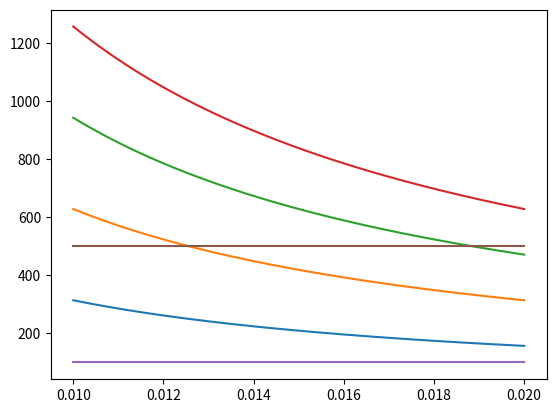

Recreate this plot in Python.
import numpy as np
import matplotlib.pyplot as plt
from scipy.optimize import fsolve

a = np.linspace(0.01, 0.02, 1001)
plt.plot(a, 1 * np.pi/a)
plt.plot(a, 2 * np.pi/a)
plt.plot(a, 3 * np.pi/a)
plt.plot(a, 4 * np.pi/a)

x100 = np.empty(1001)
x100.fill(100)

x500 = np.empty(1001)
x500.fill(500)

plt.plot(a, x100)
plt.plot(a, x500)

a1 =  fsolve(lambda a: 2 * np.pi/a - 500, 0.013)
print(a1)

a2 =  fsolve(lambda a: 3 * np.pi/a - 500, 0.019)
print(a2)

plt.show()